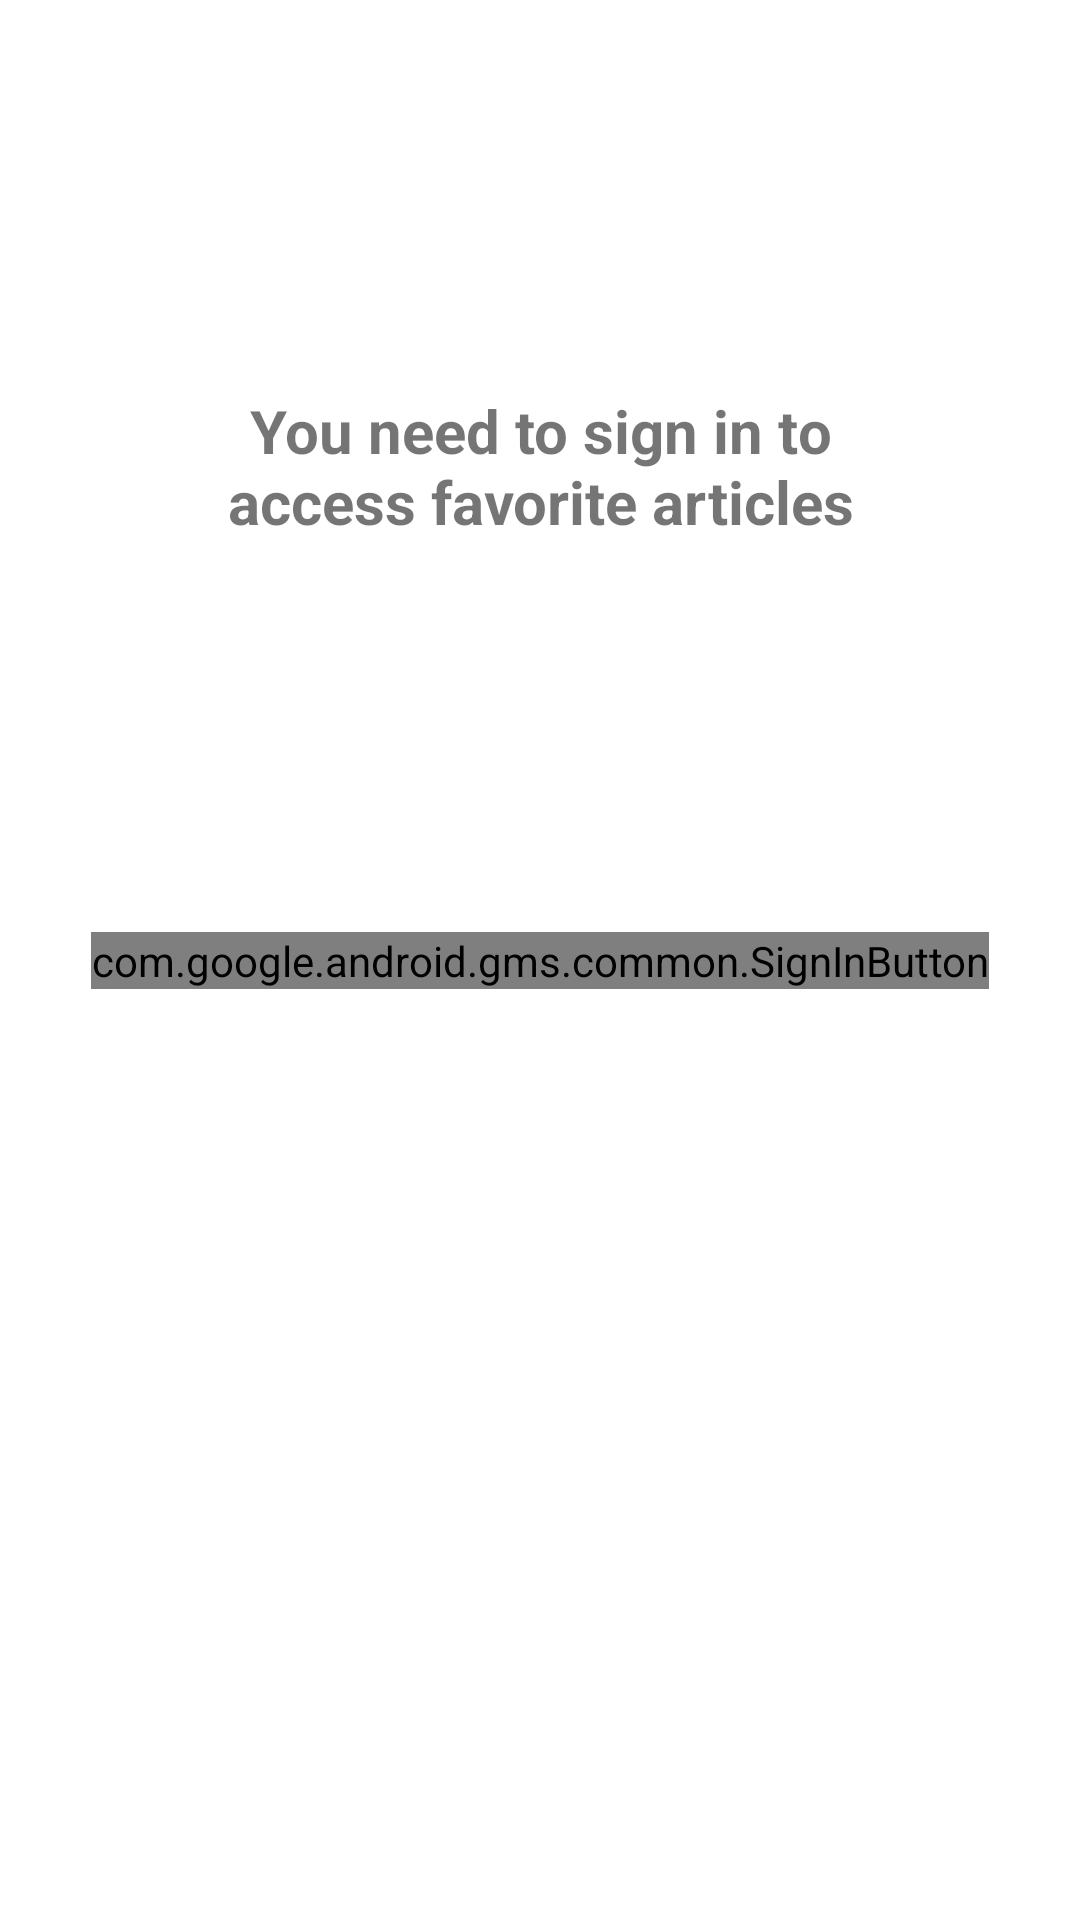

The Android layout XML behind this screen, and the referenced resources:
<!-- AndroidManifest.xml: application theme Theme.MSAppsAssignment -->
<!-- res/layout/fragment_google_sign_in.xml -->
<?xml version="1.0" encoding="utf-8"?>
<androidx.constraintlayout.widget.ConstraintLayout xmlns:android="http://schemas.android.com/apk/res/android"
    xmlns:app="http://schemas.android.com/apk/res-auto"
    android:layout_width="match_parent"
    android:layout_height="match_parent">

    <TextView
        android:id="@+id/tvSignInTitle"
        android:layout_width="250dp"
        android:layout_height="wrap_content"
        android:text="@string/signInRequired"
        android:textAlignment="center"
        android:textSize="20sp"
        android:textStyle="bold"
        app:layout_constraintBottom_toTopOf="@+id/signInButton"
        app:layout_constraintEnd_toEndOf="parent"
        app:layout_constraintStart_toStartOf="parent"
        app:layout_constraintTop_toTopOf="parent" />

    <com.google.android.gms.common.SignInButton
        android:id="@+id/signInButton"
        android:layout_width="wrap_content"
        android:layout_height="wrap_content"
        app:layout_constraintBottom_toBottomOf="parent"
        app:layout_constraintEnd_toEndOf="parent"
        app:layout_constraintStart_toStartOf="parent"
        app:layout_constraintTop_toTopOf="parent" />

</androidx.constraintlayout.widget.ConstraintLayout>
<!-- resources referenced by this layout -->
<resources>
  <string name="signInRequired">You need to sign in to access favorite articles</string>
  <style name="Theme.MSAppsAssignment" parent="Theme.MaterialComponents.DayNight.DarkActionBar">
          
          <item name="colorPrimary">@color/pink_500</item>
          <item name="colorPrimaryVariant">@color/pink_700</item>
          <item name="colorOnPrimary">@color/white</item>
          
          <item name="colorSecondary">@color/red_200</item>
          <item name="colorSecondaryVariant">@color/teal_700</item>
          <item name="colorOnSecondary">@color/white</item>
          
          <item name="android:statusBarColor" tools:targetApi="l">?attr/colorPrimaryVariant</item>
          
      </style>
  <color name="pink_500">#C2185B</color>
  <color name="pink_700">#C2185B</color>
  <color name="white">#FFFFFFFF</color>
  <color name="red_200">#D32F2F</color>
  <color name="teal_700">#FF018786</color>
</resources>
